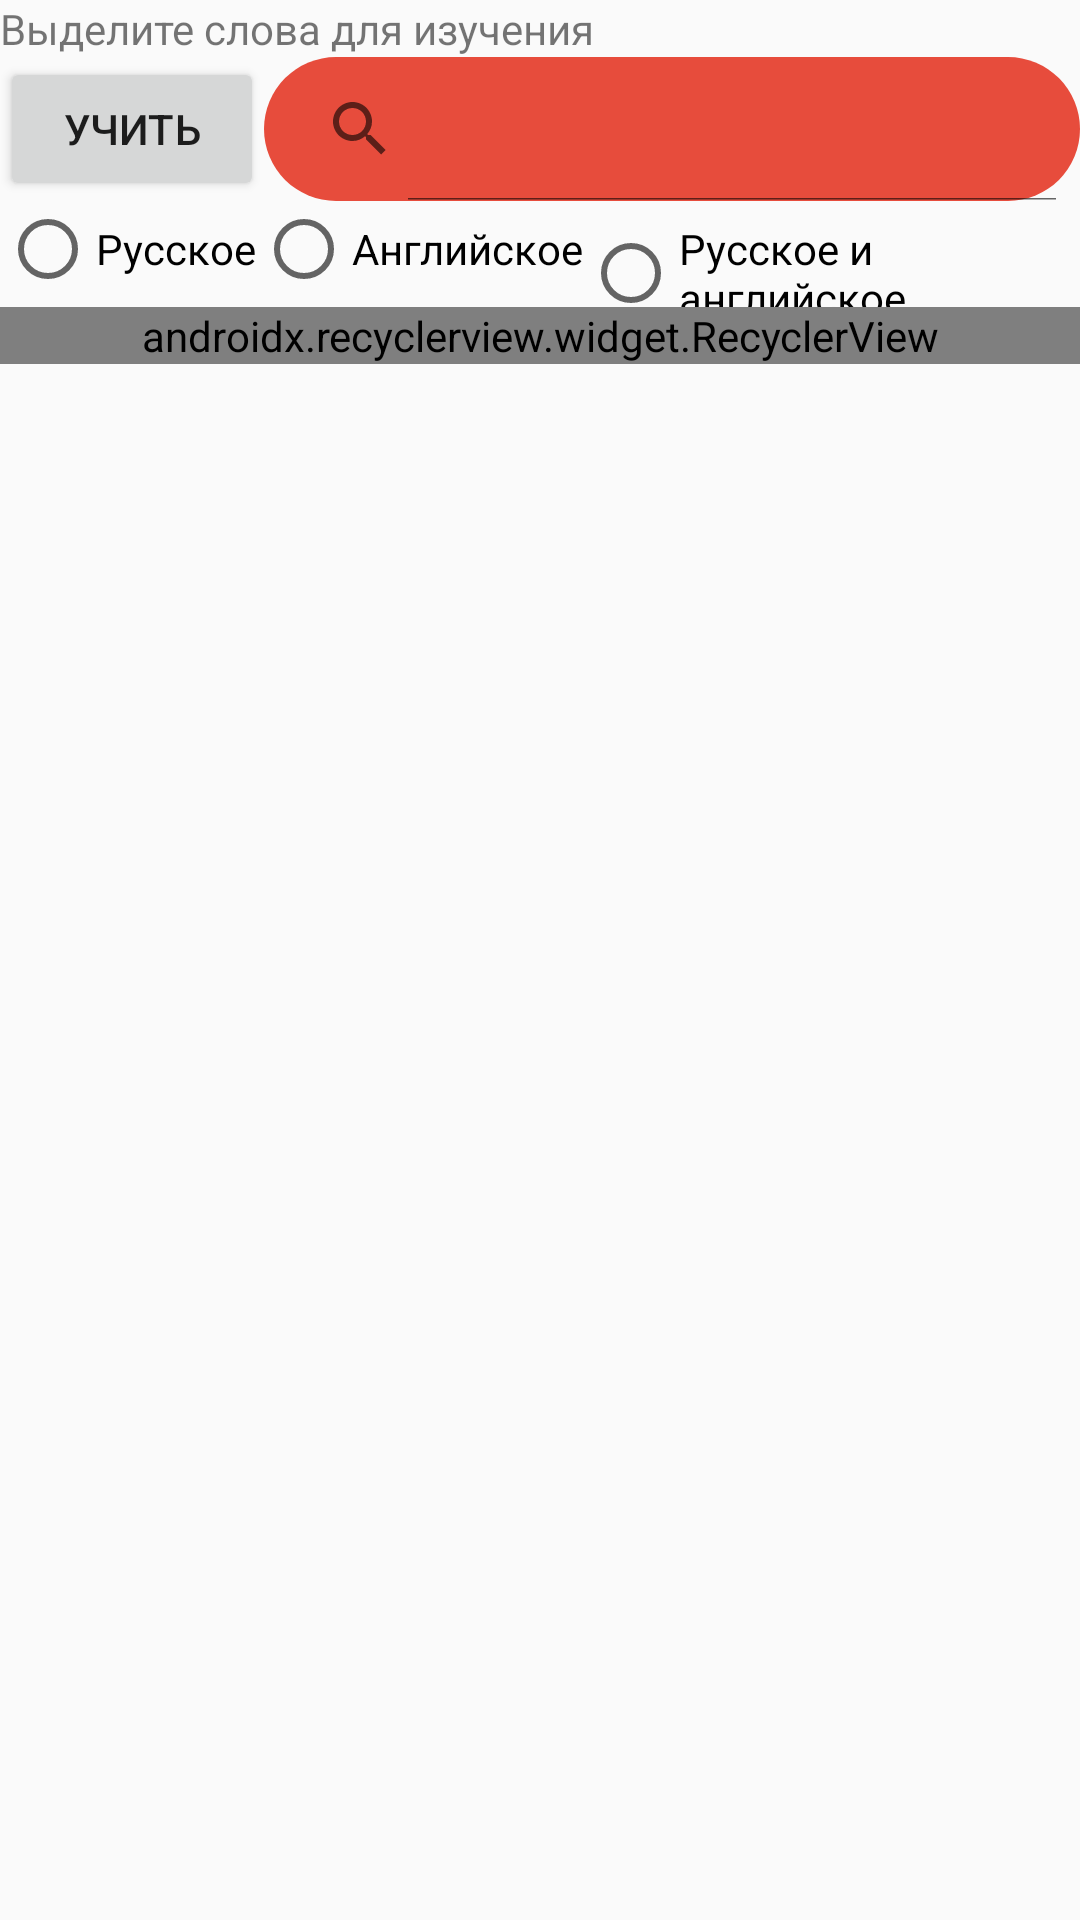

Reconstruct the res/layout file that produces this screen, plus the resources it refers to.
<!-- AndroidManifest.xml: application theme AppTheme -->
<!-- res/layout/select_words.xml -->
<?xml version="1.0" encoding="utf-8"?>
<LinearLayout
    xmlns:android="http://schemas.android.com/apk/res/android"
    xmlns:app="http://schemas.android.com/apk/res-auto"
    xmlns:attr="http://schemas.android.com/apk/res-auto"
    android:layout_width="match_parent"
    android:layout_height="wrap_content"
    android:orientation="vertical">

    <TextView
        android:layout_width="match_parent"
        android:layout_height="wrap_content"
        android:text="@string/select_words_to_learn" />

    <LinearLayout
        android:layout_width="match_parent"
        android:layout_height="wrap_content">

        <Button
            android:id="@+id/btnLearn"
            android:layout_width="wrap_content"
            android:layout_height="wrap_content"
            android:text="@string/to_learn"
            android:visibility="visible" />

        <android.support.v7.widget.SearchView
            android:id="@+id/searchView"
            android:layout_width="match_parent"
            android:background="@drawable/rounded_circle_button_color_white"
            android:layout_gravity="center_vertical"
            attr:iconifiedByDefault="false"

            android:layout_height="wrap_content" />
    </LinearLayout>
    <RadioGroup
        android:id="@+id/rgLangs1"
        android:layout_width="match_parent"
        android:layout_height="wrap_content"
        android:orientation="horizontal">

        <RadioButton
            android:id="@+id/rbRu1"
            android:layout_width="wrap_content"
            android:layout_height="wrap_content"
            android:text="@string/russian" />

        <RadioButton
            android:id="@+id/rbEn1"
            android:layout_width="wrap_content"
            android:layout_height="wrap_content"
            android:text="@string/english" />

        <RadioButton
            android:id="@+id/rbRuEn1"
            android:layout_width="wrap_content"
            android:layout_height="wrap_content"
            android:text="@string/RusPlusEng" />
    </RadioGroup>

    <android.support.v7.widget.RecyclerView
        android:id="@+id/rvSelectableWords"
        android:layout_width="match_parent"
        android:layout_height="wrap_content"
        app:fastScrollEnabled="true"
        app:fastScrollHorizontalThumbDrawable="@drawable/thumb_drawable"
        app:fastScrollHorizontalTrackDrawable="@drawable/line_drawable"
        app:fastScrollVerticalThumbDrawable="@drawable/thumb_drawable"
        app:fastScrollVerticalTrackDrawable="@drawable/line_drawable" />


</LinearLayout>
<!-- resources referenced by this layout -->
<resources>
  <!-- drawable rounded_circle_button_color_white (drawable-xxhdpi) -->
  <?xml version="1.0" encoding="utf-8"?>
  <shape xmlns:android="http://schemas.android.com/apk/res/android"
         android:shape="rectangle">
      <solid android:color="@color/colorAccent" />
      <corners android:bottomRightRadius="50dp"
               android:bottomLeftRadius="50dp"
               android:topRightRadius="50dp"
               android:topLeftRadius="50dp"/>
  </shape>
  <string name="RusPlusEng">Русское и английское</string>
  <string name="english">Английское</string>
  <string name="russian">Русское</string>
  <string name="select_words_to_learn">Выделите слова для изучения</string>
  <string name="to_learn">Учить</string>
  <style name="AppTheme" parent="Theme.AppCompat.Light.NoActionBar">
          
          <item name="colorPrimary">@color/colorPrimary</item>
          <item name="colorPrimaryDark">@color/colorPrimaryDark</item>
          <item name="colorAccent">@color/colorAccent</item>
      </style>
  <color name="colorAccent">#e74c3c</color>
  <color name="colorPrimary">#000</color>
  <color name="colorPrimaryDark">#000</color>
</resources>
